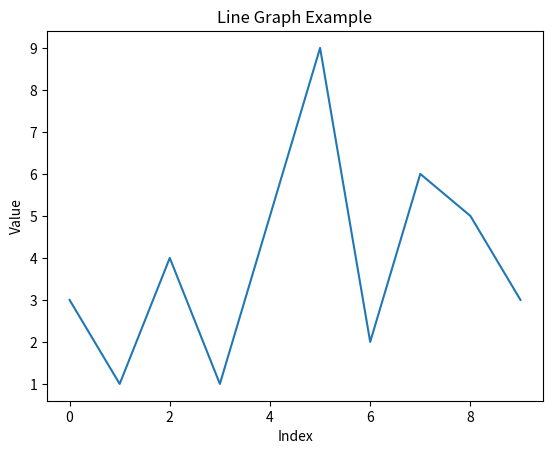

Write Python code to recreate this figure.
a=[1,2,3,4,5]
b=[2,4,6,8,10]

for aa, bb in zip(a, b):
    print("aa: ", aa)
    print("bb: ", bb)
    print("a:", a)
    a = [10,20,30,40,50]
import matplotlib.pyplot as plt

# 假设这是你的数据列表
data = [3, 1, 4, 1, 5, 9, 2, 6, 5, 3]

# 创建一个图形实例
plt.figure()

# 画出数据的折线图
plt.plot(data)

# 添加标题
plt.title('Line Graph Example')

# 添加X轴和Y轴的标签
plt.xlabel('Index')
plt.ylabel('Value')

# 显示图形
plt.show()
